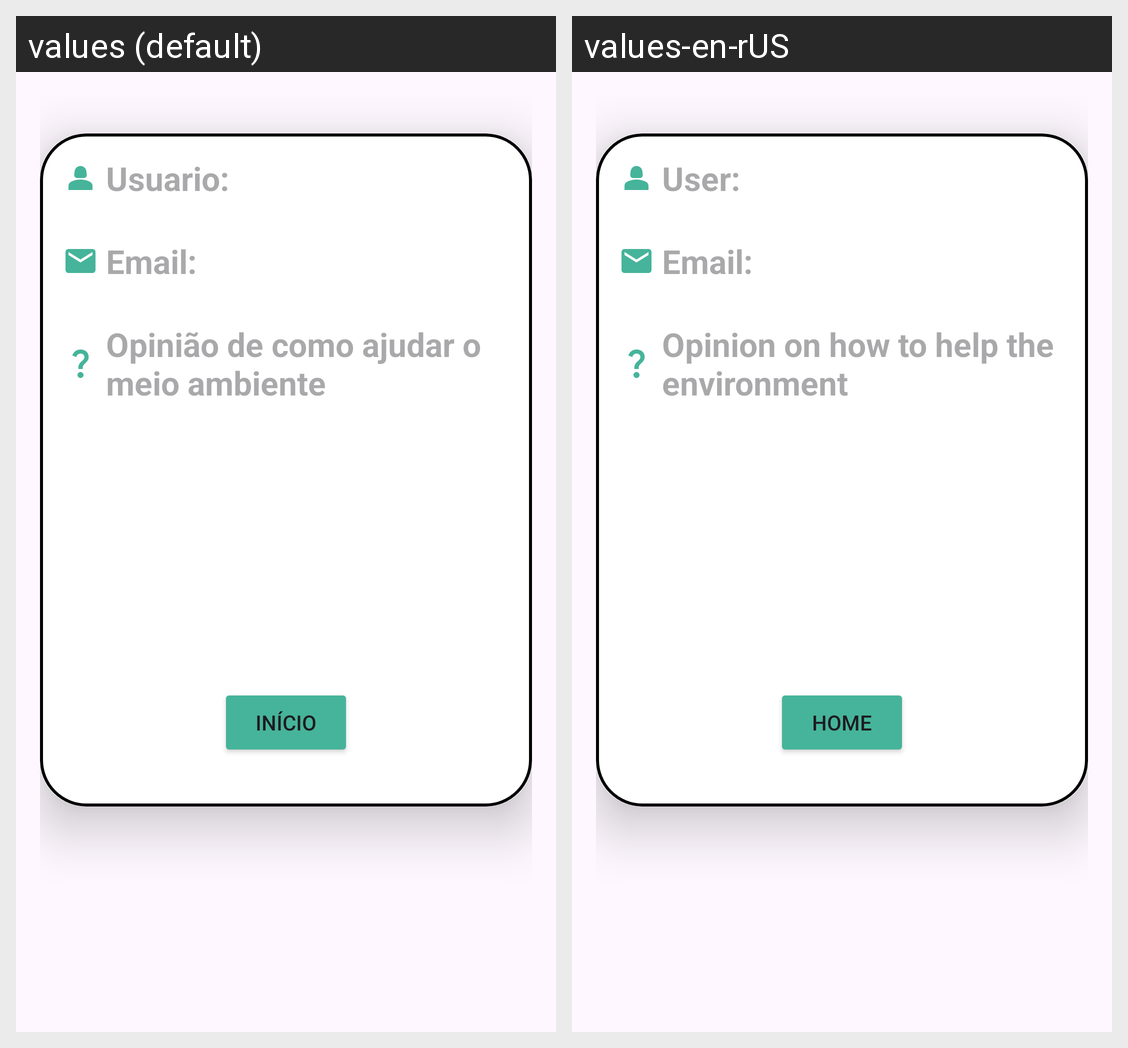

For this localized Android screen grid, give each drawn string resource with its value in every locale shown.
Android screen res/layout/activity_detalhes_usuario.xml rendered under 2 locales, left to right: values (default), values-en-rUS. Device: Nexus 5 (rendered at 1080×1920; each locale shown at half size, 540×960, under a caption strip naming it); theme Theme.PoluicaoAmbiental.
Strings drawn on this screen, with the default value and each locale's value (text and hints the layout hard-codes, and strings that could not be matched under every locale, appear in the picture but are not listed):

usuariolista
  values: Usuario:
  values-en-rUS: User:

emaillista
  values: Email:
  values-en-rUS: Email:

opiniao
  values: Opinião de como ajudar o meio ambiente
  values-en-rUS: Opinion on how to help the environment

inicio
  values: Início
  values-en-rUS: Home
